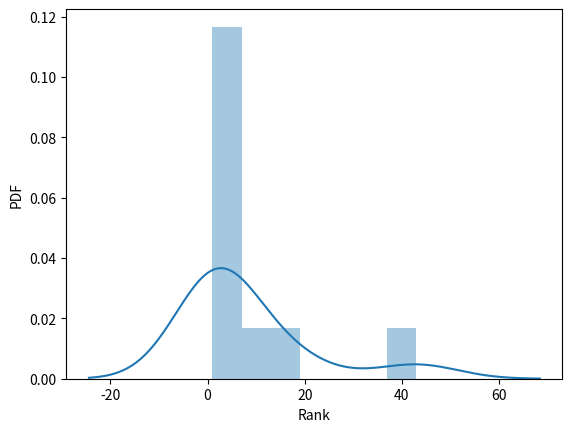

Write Python code to recreate this figure.
from numpy import random
import seaborn as sbn 
import matplotlib.pyplot as plt  

x = random.zipf(a=2,size=(2,3))

#Visualization 
sbn.distplot(random.zipf(a=2,size=(10)))
plt.xlabel('Rank')
plt.ylabel('PDF')
plt.show()
